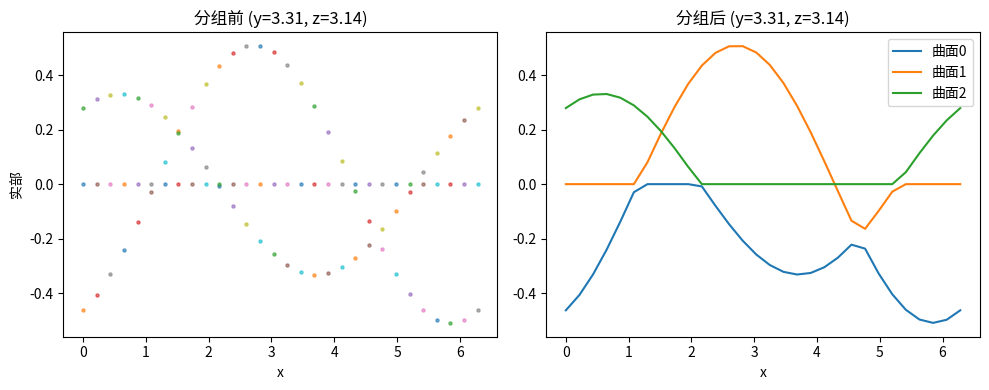

This chart was generated by the following Python code:
import numpy as np
import random
from matplotlib import pyplot as plt
from scipy.optimize import linear_sum_assignment

def estimate_derivative_one_sided(Zg, assigned, idx, s, axis, delta):
    """
    在多维数组 Zg 上，沿 axis 方向在点 idx 处
    用单边差分估计第 s 条曲面的偏导数。
    优先使用已赋值的后向差分，不可用时使用已赋值的前向差分；
    若都不可用，返回 0.
    """
    idx_list = list(idx)

    # 后向差分
    if idx[axis] - 1 >= 0:
        idx_list_b = idx_list.copy()
        idx_list_b[axis] -= 1
        nb = tuple(idx_list_b)
        if assigned[nb]:
            return (Zg[idx][s] - Zg[nb][s]) / delta

    # 前向差分
    if idx[axis] + 1 < Zg.shape[axis]:
        idx_list_f = idx_list.copy()
        idx_list_f[axis] += 1
        nf = tuple(idx_list_f)
        if assigned[nf]:
            return (Zg[nf][s] - Zg[idx][s]) / delta

    # 都不可用
    return 0.0

def group_surfaces_one_sided_hungarian(
    Z,
    deltas,
    value_weights,
    deriv_weights,
    initial_derivatives=None
):
    """
    任意 n 维参数空间的分组算法，可用矩阵指定不同生长方向上的
    值连续性权重（value_weights）与导数连续性权重（deriv_weights）。

    参数
    ----
    Z : np.ndarray, dtype=object, shape=dims
        每个格点存放长度为 m 的 complex 列表（乱序）。
    deltas : sequence of float, length = n_dims
        各维度的网格步长 Δ_d。
    value_weights : np.ndarray, shape=(n_dims, n_dims)
        生长方向 d（行）对应的“值差”权重向量，列索引 j。
    deriv_weights : np.ndarray, shape=(n_dims, n_dims)
        生长方向 d（行）对应的“导数不连续”权重向量，列索引 j。
    initial_derivatives : optional np.ndarray, shape=(m, n_dims)
        原点处 m 条曲面的初始偏导数猜测值。

    返回
    ----
    Zg : np.ndarray, same shape and dtype as Z
        每个点存放已排序（按曲面索引）长度 m 的 complex np.array。
    """
    dims    = Z.shape
    n_dims  = len(dims)
    origin  = tuple([0] * n_dims)
    m       = len(Z[origin])

    # 输出与标记数组
    Zg       = np.empty(dims, dtype=object)
    assigned = np.zeros(dims, dtype=bool)

    # 原点按实部排序
    Zg[origin]   = np.array(sorted(Z[origin], key=lambda c: c.real), dtype=complex)
    assigned[origin] = True

    # 按字典序遍历
    for idx in np.ndindex(*dims):
        if assigned[idx]:
            continue

        # 收集所有已赋值的后向邻点
        neighbors = []
        for d in range(n_dims):
            if idx[d] > 0:
                nb = list(idx); nb[d] -= 1; nb = tuple(nb)
                if assigned[nb]:
                    neighbors.append((nb, d))
        if not neighbors:
            neighbors = [(origin, 0)]

        # 候选集合
        candidates = Z[idx]
        C_total    = np.zeros((m, m), dtype=float)

        # 针对每个邻点累加代价
        for neighbor, grow_dir in neighbors:
            v_prev = Zg[neighbor]

            # 若是原点且提供了初始导数，则用之
            if neighbor == origin and initial_derivatives is not None:
                d_prev = initial_derivatives.copy()
            else:
                d_prev = np.zeros((m, n_dims), dtype=float)
                for s in range(m):
                    for d in range(n_dims):
                        d_prev[s, d] = estimate_derivative_one_sided(
                            Zg, assigned, neighbor, s, d, deltas[d]
                        )

            # 构造该邻点的局部 C 矩阵
            C_nb = np.zeros((m, m), dtype=float)
            for s in range(m):
                for c_idx, c in enumerate(candidates):
                    # 值连续性（按 value_weights[grow_dir, :] 加权）
                    cost_val = sum(
                        value_weights[grow_dir, j] * abs(c - v_prev[s])
                        for j in range(n_dims)
                    )
                    # 导数连续性（按 deriv_weights[grow_dir, :] 加权）
                    cost_der = sum(
                        deriv_weights[grow_dir, j]
                        * abs((c - v_prev[s]) / deltas[j] - d_prev[s, j])
                        for j in range(n_dims)
                    )
                    C_nb[s, c_idx] = cost_val + cost_der

            C_total += C_nb

        # 全局最优指派
        row_ind, col_ind = linear_sum_assignment(C_total)

        # 填入 Zg
        ordered = [None] * m
        for s, c_idx in zip(row_ind, col_ind):
            # ordered[s] = candidates[min(c_idx, len(candidates)-1)]
            ordered[s] = candidates[c_idx]
        Zg[idx] = np.array(ordered, dtype=complex)
        assigned[idx] = True

    return Zg

if __name__ == '__main__':
    # === 3D 示例 ===
    nx, ny, nz, m = 30, 20, 15, 3
    dims3 = (nx, ny, nz)
    deltas3 = (1.0, 1.0, 1.0)

    # 当沿维度 d 生长时，值差权重矩阵（n×n）
    # 例如：value_weights[d, j] = 在 grow_dir=d 时，对维度 j 的值差权重
    value_weights = np.array([
        [1.0, 0.5, 0.2],   # 沿维度0生长时，对 0,1,2 维度的值差权重
        [0.5, 1.0, 0.3],   # 沿维度1生长时
        [0.2, 0.3, 1.0],   # 沿维度2生长时
    ])

    # 当沿维度 d 生长时，导数不连续权重矩阵（n×n）
    deriv_weights = np.array([
        [10.0, 2.0, 1.0],
        [2.0, 5.0, 1.5],
        [1.0, 1.5, 2.0],
    ])*0

    # 可选：原点初始导数（m×n）
    initial_derivs = np.zeros((m, len(deltas3)))

    # 构建格点与真曲面
    x = np.linspace(0, 2*np.pi, nx)
    y = np.linspace(0, 2*np.pi, ny)
    z = np.linspace(0, 2*np.pi, nz)
    X, Y, Z = np.meshgrid(x, y, z, indexing='ij')
    true3 = np.stack([
        np.sin(X + s) * np.cos(Y + s) * np.sin(Z + s)
        for s in range(m)
    ], axis=-1)

    # 乱序数据初始化
    Z3 = np.empty(dims3, dtype=object)
    for idx in np.ndindex(*dims3):
        vals = list(true3[idx])
        random.shuffle(vals)
        Z3[idx] = vals

    # 调用分组，传入两个权重矩阵
    Zg3 = group_surfaces_one_sided_hungarian(
        Z3, deltas3,
        value_weights=value_weights,
        deriv_weights=deriv_weights,
        initial_derivatives=initial_derivs
    )

    # 可视化：固定 y,z
    j0, k0 = ny//2, nz//2
    plt.figure(figsize=(10,4))

    plt.subplot(1,2,1)
    for i in range(nx):
        for v in Z3[i, j0, k0]:
            plt.scatter(x[i], v.real, s=5, alpha=0.6)
    plt.title(f'分组前 (y={y[j0]:.2f}, z={z[k0]:.2f})')
    plt.xlabel('x'); plt.ylabel('实部')

    plt.subplot(1,2,2)
    for s in range(m):
        ys = [Zg3[i, j0, k0][s].real for i in range(nx)]
        plt.plot(x, ys, label=f'曲面{s}')
    plt.title(f'分组后 (y={y[j0]:.2f}, z={z[k0]:.2f})')
    plt.xlabel('x'); plt.legend()

    plt.tight_layout()
    plt.show()
